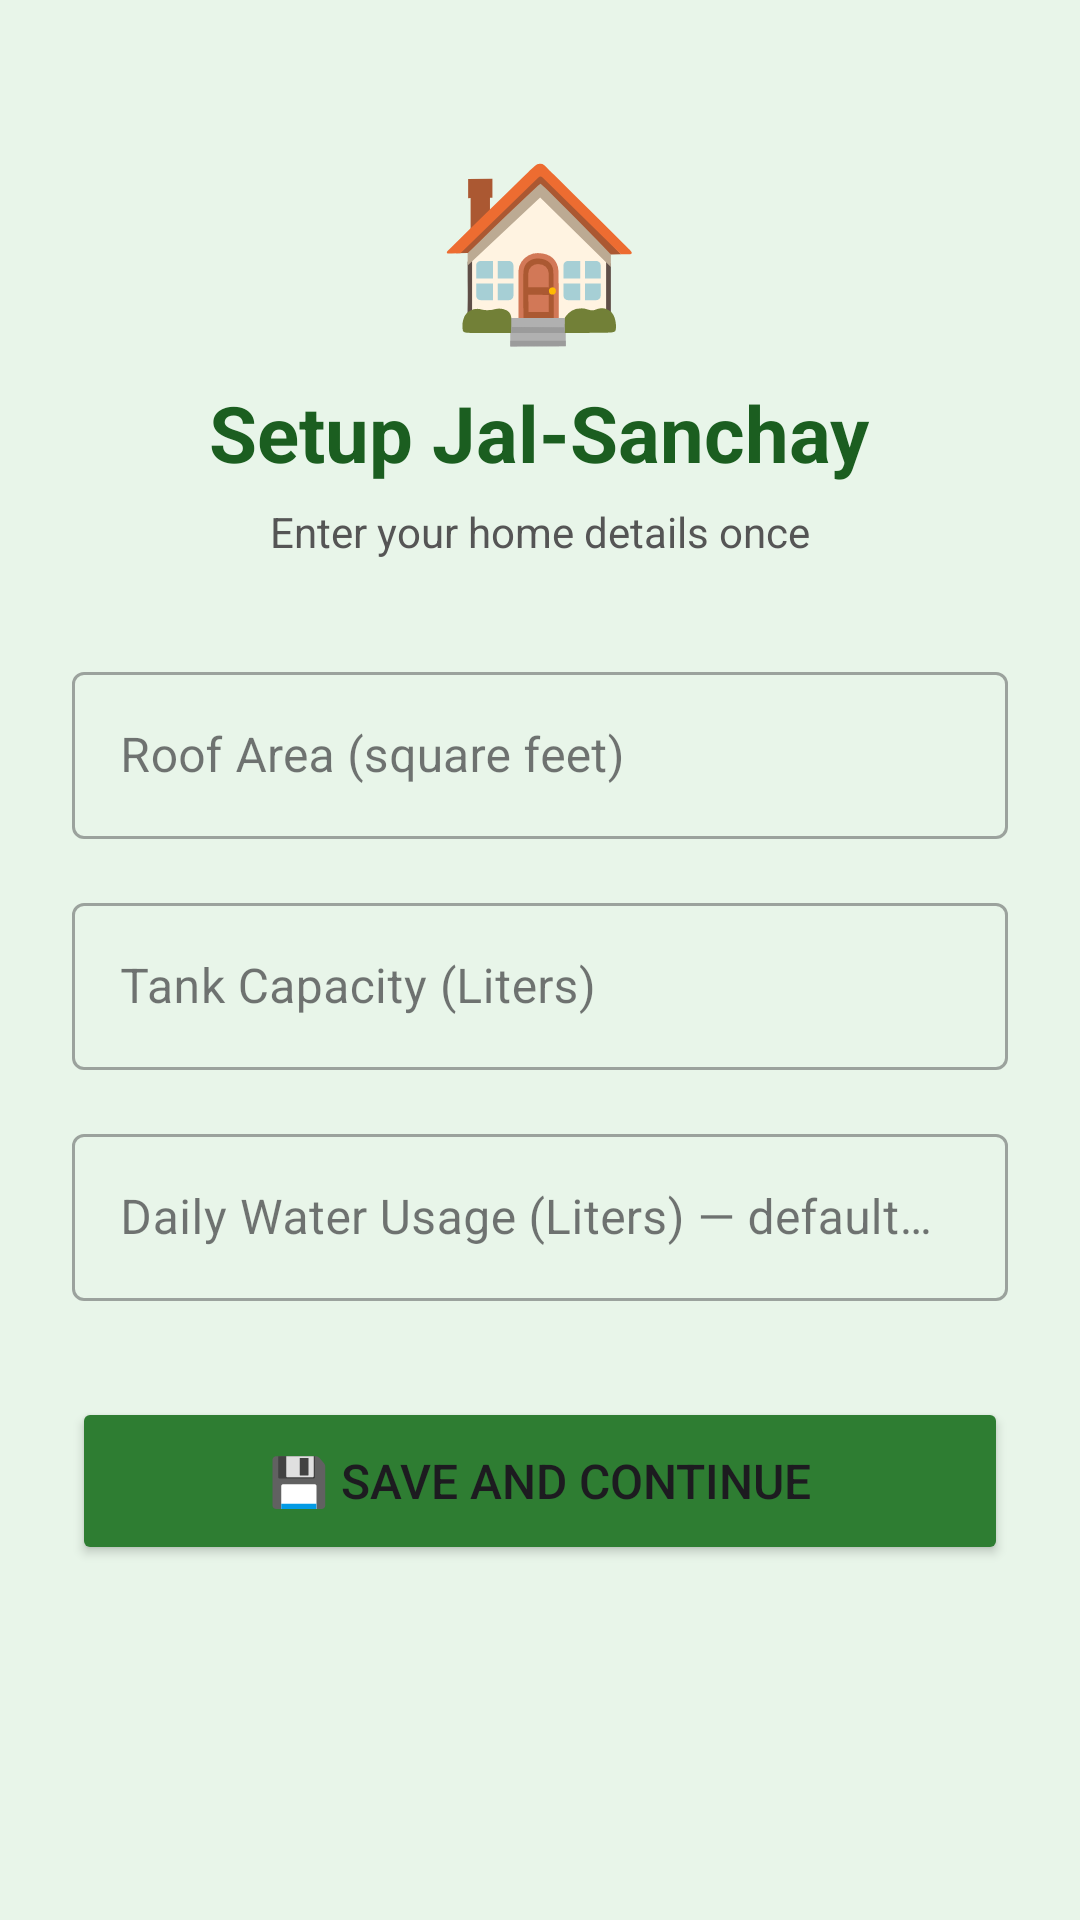

Android layout source for this screen:
<!-- AndroidManifest.xml: application theme Theme.JalSanchay -->
<!-- res/layout/activity_setup.xml -->
<?xml version="1.0" encoding="utf-8"?>
<ScrollView xmlns:android="http://schemas.android.com/apk/res/android"
    android:layout_width="match_parent"
    android:layout_height="match_parent"
    android:background="#E8F5E9">

    <LinearLayout
        android:layout_width="match_parent"
        android:layout_height="wrap_content"
        android:orientation="vertical"
        android:padding="24dp"
        android:gravity="center_horizontal">

        
        <TextView
            android:layout_width="wrap_content"
            android:layout_height="wrap_content"
            android:text="🏠"
            android:textSize="56sp"
            android:layout_marginTop="20dp"
            android:layout_marginBottom="8dp"/>

        <TextView
            android:layout_width="wrap_content"
            android:layout_height="wrap_content"
            android:text="Setup Jal-Sanchay"
            android:textSize="26sp"
            android:textStyle="bold"
            android:textColor="#1B5E20"
            android:layout_marginBottom="6dp"/>

        <TextView
            android:layout_width="wrap_content"
            android:layout_height="wrap_content"
            android:text="Enter your home details once"
            android:textSize="14sp"
            android:textColor="#555555"
            android:layout_marginBottom="32dp"/>

        
        <com.google.android.material.textfield.TextInputLayout
            android:layout_width="match_parent"
            android:layout_height="wrap_content"
            android:hint="Roof Area (square feet)"
            style="@style/Widget.MaterialComponents.TextInputLayout.OutlinedBox"
            android:layout_marginBottom="16dp">

            <com.google.android.material.textfield.TextInputEditText
                android:id="@+id/etRoofArea"
                android:layout_width="match_parent"
                android:layout_height="wrap_content"
                android:inputType="numberDecimal"/>

        </com.google.android.material.textfield.TextInputLayout>

        
        <com.google.android.material.textfield.TextInputLayout
            android:layout_width="match_parent"
            android:layout_height="wrap_content"
            android:hint="Tank Capacity (Liters)"
            style="@style/Widget.MaterialComponents.TextInputLayout.OutlinedBox"
            android:layout_marginBottom="16dp">

            <com.google.android.material.textfield.TextInputEditText
                android:id="@+id/etTankCapacity"
                android:layout_width="match_parent"
                android:layout_height="wrap_content"
                android:inputType="numberDecimal"/>

        </com.google.android.material.textfield.TextInputLayout>

        
        <com.google.android.material.textfield.TextInputLayout
            android:layout_width="match_parent"
            android:layout_height="wrap_content"
            android:hint="Daily Water Usage (Liters) — default 540"
            style="@style/Widget.MaterialComponents.TextInputLayout.OutlinedBox"
            android:layout_marginBottom="32dp">

            <com.google.android.material.textfield.TextInputEditText
                android:id="@+id/etDailyUsage"
                android:layout_width="match_parent"
                android:layout_height="wrap_content"
                android:inputType="numberDecimal"/>

        </com.google.android.material.textfield.TextInputLayout>

        <Button
            android:id="@+id/btnSaveSetup"
            android:layout_width="match_parent"
            android:layout_height="56dp"
            android:text="💾 Save and Continue"
            android:textSize="16sp"
            android:backgroundTint="#2E7D32"/>

    </LinearLayout>
</ScrollView>
<!-- resources referenced by this layout -->
<resources>
  <style name="Theme.JalSanchay" parent="Base.Theme.JalSanchay" />
  <style name="Base.Theme.JalSanchay" parent="Theme.Material3.DayNight.NoActionBar">
          
          
      </style>
</resources>
